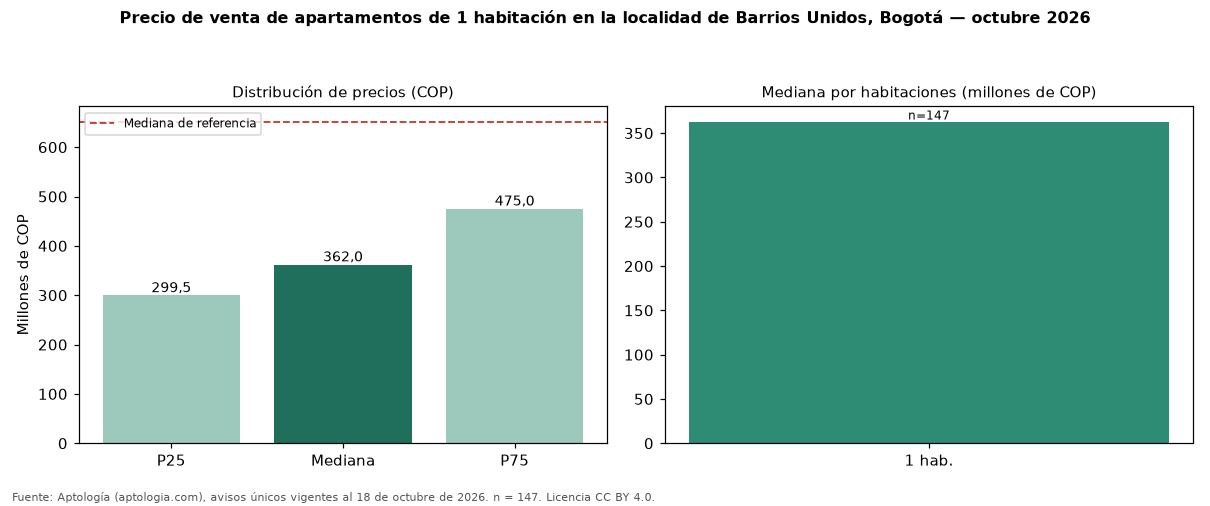

The table this chart was drawn from, first rows:
seccion, metrica, valor_cop, n
precio, p25, 299500000, 147
precio, mediana, 362000000, 147
precio, p75, 475000000, 147
cop_por_m2, p25, 9877512, 147
cop_por_m2, mediana, 11395349, 147
cop_por_m2, p75, 13824485, 147
area, area_mediana_m2, 32.0, 147
habitaciones, 1, 362000000, 147
administracion, mediana, 327500, 124
estrato, moda, 4, 
parqueadero, porcentaje_con_parqueadero, 48.3, 147
referencia, mediana_referencia, 650000000, 690
referencia, mediana_cop_por_m2_referencia, 8543655, 690
